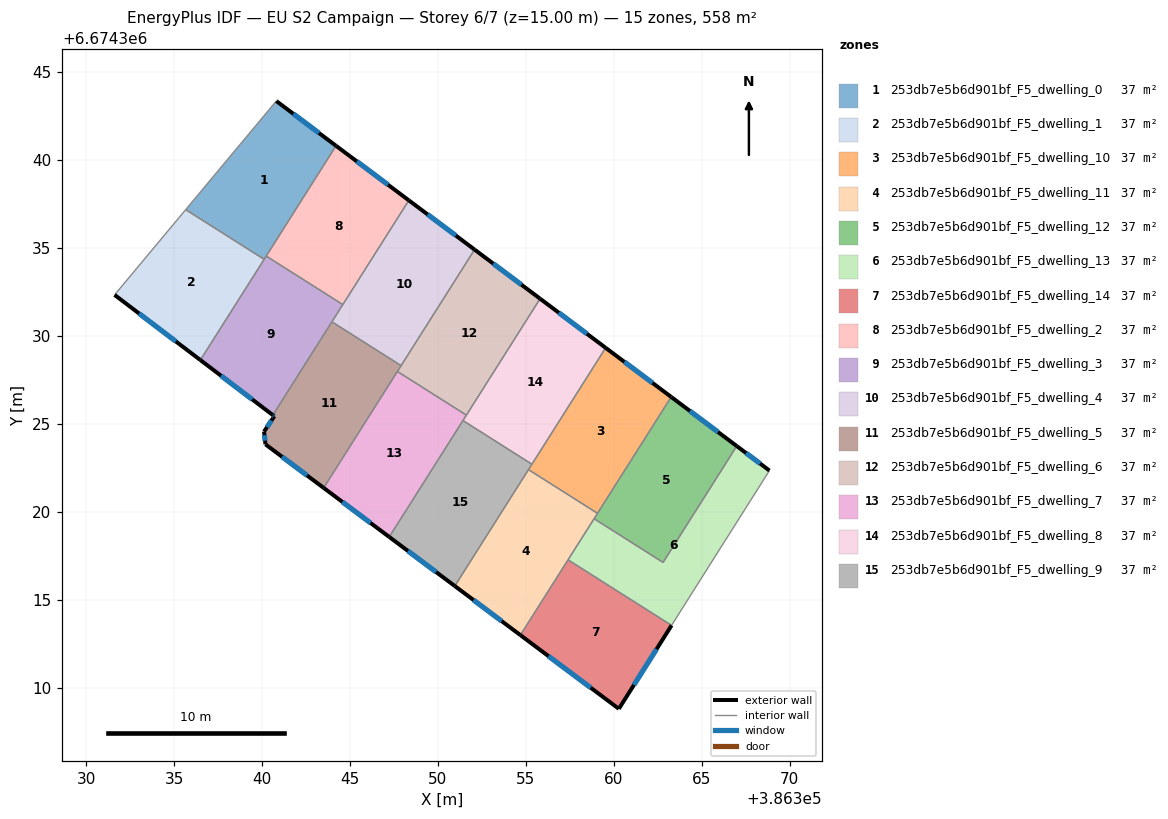
=== STOREY PLAN SPEC (per zone: floor XY polygon, exterior-wall plan segments, windows/doors) ===
zone 1: 253db7e5b6d901bf_F5_dwelling_0  (37.2 m²)
  floor: (386344.21, 6674340.82) (386340.12, 6674334.36) (386335.66, 6674337.19) (386340.81, 6674343.36)
  exterior wall: (386344.21, 6674340.82) – (386340.81, 6674343.36)  [4.2 m]
    window: (386343.24, 6674341.55) – (386341.78, 6674342.64)  [2.3 m²]
  interior walls: 4
zone 2: 253db7e5b6d901bf_F5_dwelling_1  (37.2 m²)
  floor: (386340.12, 6674334.36) (386336.50, 6674328.64) (386331.62, 6674332.34) (386335.66, 6674337.19)
  exterior wall: (386331.62, 6674332.34) – (386336.50, 6674328.64)  [6.1 m]
    window: (386333.01, 6674331.28) – (386335.10, 6674329.69)  [3.4 m²]
  interior walls: 3
zone 3: 253db7e5b6d901bf_F5_dwelling_10  (37.2 m²)
  floor: (386363.27, 6674326.54) (386359.08, 6674319.92) (386355.16, 6674322.41) (386359.54, 6674329.33)
  exterior wall: (386363.27, 6674326.54) – (386359.54, 6674329.33)  [4.7 m]
    window: (386362.20, 6674327.34) – (386360.61, 6674328.53)  [2.6 m²]
  interior walls: 4
zone 4: 253db7e5b6d901bf_F5_dwelling_11  (37.2 m²)
  floor: (386359.08, 6674319.92) (386354.69, 6674313.00) (386350.96, 6674315.79) (386355.16, 6674322.41)
  exterior wall: (386350.96, 6674315.79) – (386354.69, 6674313.00)  [4.7 m]
    window: (386352.03, 6674314.99) – (386353.63, 6674313.79)  [2.6 m²]
  interior walls: 5
zone 5: 253db7e5b6d901bf_F5_dwelling_12  (37.2 m²)
  floor: (386367.00, 6674323.75) (386362.81, 6674317.13) (386358.88, 6674319.61) (386363.27, 6674326.54)
  exterior wall: (386367.00, 6674323.75) – (386363.27, 6674326.54)  [4.7 m]
    window: (386365.93, 6674324.54) – (386364.33, 6674325.74)  [2.6 m²]
  interior walls: 4
zone 6: 253db7e5b6d901bf_F5_dwelling_13  (37.2 m²)
  floor: (386368.86, 6674322.35) (386363.29, 6674313.55) (386357.40, 6674317.28) (386358.88, 6674319.61) (386362.81, 6674317.13) (386367.00, 6674323.75)
  exterior wall: (386368.86, 6674322.35) – (386367.00, 6674323.75)  [2.3 m]
    window: (386368.32, 6674322.75) – (386367.53, 6674323.35)  [1.3 m²]
  interior walls: 5
zone 7: 253db7e5b6d901bf_F5_dwelling_14  (37.2 m²)
  floor: (386363.29, 6674313.55) (386360.29, 6674308.80) (386354.69, 6674313.00) (386357.40, 6674317.28)
  exterior wall: (386360.29, 6674308.80) – (386363.29, 6674313.55)  [5.6 m]
    window: (386361.15, 6674310.16) – (386362.43, 6674312.19)  [3.1 m²]
  exterior wall: (386354.69, 6674313.00) – (386360.29, 6674308.80)  [7.0 m]
    window: (386356.29, 6674311.80) – (386358.69, 6674310.00)  [3.9 m²]
  interior walls: 2
zone 8: 253db7e5b6d901bf_F5_dwelling_2  (37.2 m²)
  floor: (386348.35, 6674337.72) (386344.60, 6674331.79) (386340.24, 6674334.55) (386344.21, 6674340.82)
  exterior wall: (386348.35, 6674337.72) – (386344.21, 6674340.82)  [5.2 m]
    window: (386347.17, 6674338.60) – (386345.39, 6674339.93)  [2.9 m²]
  interior walls: 3
zone 9: 253db7e5b6d901bf_F5_dwelling_3  (37.2 m²)
  floor: (386344.60, 6674331.79) (386340.62, 6674325.51) (386336.50, 6674328.64) (386340.24, 6674334.55)
  exterior wall: (386336.50, 6674328.64) – (386340.62, 6674325.51)  [5.2 m]
    window: (386337.67, 6674327.74) – (386339.44, 6674326.40)  [2.9 m²]
  interior walls: 5
zone 10: 253db7e5b6d901bf_F5_dwelling_4  (37.2 m²)
  floor: (386352.09, 6674334.92) (386347.91, 6674328.32) (386343.98, 6674330.81) (386348.35, 6674337.72)
  exterior wall: (386352.09, 6674334.92) – (386348.35, 6674337.72)  [4.7 m]
    window: (386351.02, 6674335.72) – (386349.42, 6674336.92)  [2.6 m²]
  interior walls: 4
zone 11: 253db7e5b6d901bf_F5_dwelling_5  (37.2 m²)
  floor: (386347.91, 6674328.32) (386343.51, 6674321.37) (386340.20, 6674323.84) (386340.12, 6674324.57) (386340.70, 6674325.44) (386340.62, 6674325.51) (386343.98, 6674330.81)
  exterior wall: (386340.12, 6674324.57) – (386340.20, 6674323.84)  [0.7 m]
    window: (386340.14, 6674324.36) – (386340.17, 6674324.05)  [0.4 m²]
  exterior wall: (386340.70, 6674325.44) – (386340.12, 6674324.57)  [1.1 m]
    window: (386340.53, 6674325.19) – (386340.28, 6674324.82)  [0.6 m²]
  exterior wall: (386340.62, 6674325.51) – (386340.70, 6674325.44)  [0.1 m]
    window: (386340.64, 6674325.49) – (386340.68, 6674325.46)  [0.1 m²]
  exterior wall: (386340.20, 6674323.84) – (386343.51, 6674321.37)  [4.1 m]
    window: (386341.14, 6674323.14) – (386342.56, 6674322.07)  [2.3 m²]
  interior walls: 4
zone 12: 253db7e5b6d901bf_F5_dwelling_6  (37.2 m²)
  floor: (386355.82, 6674332.12) (386351.62, 6674325.50) (386347.70, 6674327.99) (386352.09, 6674334.92)
  exterior wall: (386355.82, 6674332.12) – (386352.09, 6674334.92)  [4.7 m]
    window: (386354.75, 6674332.92) – (386353.15, 6674334.12)  [2.6 m²]
  interior walls: 4
zone 13: 253db7e5b6d901bf_F5_dwelling_7  (37.2 m²)
  floor: (386351.62, 6674325.50) (386347.24, 6674318.58) (386343.51, 6674321.37) (386347.70, 6674327.99)
  exterior wall: (386343.51, 6674321.37) – (386347.24, 6674318.58)  [4.7 m]
    window: (386344.57, 6674320.57) – (386346.17, 6674319.37)  [2.6 m²]
  interior walls: 4
zone 14: 253db7e5b6d901bf_F5_dwelling_8  (37.2 m²)
  floor: (386359.54, 6674329.33) (386355.35, 6674322.71) (386351.43, 6674325.20) (386355.82, 6674332.12)
  exterior wall: (386359.54, 6674329.33) – (386355.82, 6674332.12)  [4.7 m]
    window: (386358.48, 6674330.13) – (386356.88, 6674331.33)  [2.6 m²]
  interior walls: 4
zone 15: 253db7e5b6d901bf_F5_dwelling_9  (37.2 m²)
  floor: (386355.35, 6674322.71) (386350.96, 6674315.79) (386347.24, 6674318.58) (386351.43, 6674325.20)
  exterior wall: (386347.24, 6674318.58) – (386350.96, 6674315.79)  [4.7 m]
    window: (386348.30, 6674317.78) – (386349.90, 6674316.58)  [2.6 m²]
  interior walls: 4

=== DERIVED (storey summary) ===
Building: EU S2 Campaign
Storey: 6 of 7  (floor level z = 15.00 m)
Storey gross floor area: 558.3 m²
Zones on this storey: 15
  - 253db7e5b6d901bf_F5_dwelling_0: floor 37.2 m²; exterior wall 4.2 m (12.7 m²); 1 window(s) 2.3 m²; WWR 18.4%
  - 253db7e5b6d901bf_F5_dwelling_1: floor 37.2 m²; exterior wall 6.1 m (18.4 m²); 1 window(s) 3.4 m²; WWR 18.4%
  - 253db7e5b6d901bf_F5_dwelling_10: floor 37.2 m²; exterior wall 4.7 m (14.0 m²); 1 window(s) 2.6 m²; WWR 18.4%
  - 253db7e5b6d901bf_F5_dwelling_11: floor 37.2 m²; exterior wall 4.7 m (14.0 m²); 1 window(s) 2.6 m²; WWR 18.4%
  - 253db7e5b6d901bf_F5_dwelling_12: floor 37.2 m²; exterior wall 4.7 m (14.0 m²); 1 window(s) 2.6 m²; WWR 18.4%
  - 253db7e5b6d901bf_F5_dwelling_13: floor 37.2 m²; exterior wall 2.3 m (7.0 m²); 1 window(s) 1.3 m²; WWR 18.4%
  - 253db7e5b6d901bf_F5_dwelling_14: floor 37.2 m²; exterior wall 12.6 m (37.8 m²); 2 window(s) 6.9 m²; WWR 18.4%
  - 253db7e5b6d901bf_F5_dwelling_2: floor 37.2 m²; exterior wall 5.2 m (15.5 m²); 1 window(s) 2.9 m²; WWR 18.4%
  - 253db7e5b6d901bf_F5_dwelling_3: floor 37.2 m²; exterior wall 5.2 m (15.5 m²); 1 window(s) 2.9 m²; WWR 18.4%
  - 253db7e5b6d901bf_F5_dwelling_4: floor 37.2 m²; exterior wall 4.7 m (14.0 m²); 1 window(s) 2.6 m²; WWR 18.4%
  - 253db7e5b6d901bf_F5_dwelling_5: floor 37.2 m²; exterior wall 6.0 m (18.1 m²); 4 window(s) 3.3 m²; WWR 18.4%
  - 253db7e5b6d901bf_F5_dwelling_6: floor 37.2 m²; exterior wall 4.7 m (14.0 m²); 1 window(s) 2.6 m²; WWR 18.4%
  - 253db7e5b6d901bf_F5_dwelling_7: floor 37.2 m²; exterior wall 4.7 m (14.0 m²); 1 window(s) 2.6 m²; WWR 18.4%
  - 253db7e5b6d901bf_F5_dwelling_8: floor 37.2 m²; exterior wall 4.7 m (14.0 m²); 1 window(s) 2.6 m²; WWR 18.4%
  - 253db7e5b6d901bf_F5_dwelling_9: floor 37.2 m²; exterior wall 4.7 m (14.0 m²); 1 window(s) 2.6 m²; WWR 18.4%
Zone adjacency (shared interzone walls):
  - 253db7e5b6d901bf_F5_dwelling_0 ↔ 253db7e5b6d901bf_F5_dwelling_1
  - 253db7e5b6d901bf_F5_dwelling_0 ↔ 253db7e5b6d901bf_F5_dwelling_2
  - 253db7e5b6d901bf_F5_dwelling_0 ↔ 253db7e5b6d901bf_F5_dwelling_3
  - 253db7e5b6d901bf_F5_dwelling_1 ↔ 253db7e5b6d901bf_F5_dwelling_3
  - 253db7e5b6d901bf_F5_dwelling_10 ↔ 253db7e5b6d901bf_F5_dwelling_11
  - 253db7e5b6d901bf_F5_dwelling_10 ↔ 253db7e5b6d901bf_F5_dwelling_12
  - 253db7e5b6d901bf_F5_dwelling_10 ↔ 253db7e5b6d901bf_F5_dwelling_8
  - 253db7e5b6d901bf_F5_dwelling_10 ↔ 253db7e5b6d901bf_F5_dwelling_9
  - 253db7e5b6d901bf_F5_dwelling_11 ↔ 253db7e5b6d901bf_F5_dwelling_12
  - 253db7e5b6d901bf_F5_dwelling_11 ↔ 253db7e5b6d901bf_F5_dwelling_13
  - 253db7e5b6d901bf_F5_dwelling_11 ↔ 253db7e5b6d901bf_F5_dwelling_14
  - 253db7e5b6d901bf_F5_dwelling_11 ↔ 253db7e5b6d901bf_F5_dwelling_9
  - 253db7e5b6d901bf_F5_dwelling_12 ↔ 253db7e5b6d901bf_F5_dwelling_13
  - 253db7e5b6d901bf_F5_dwelling_13 ↔ 253db7e5b6d901bf_F5_dwelling_14
  - 253db7e5b6d901bf_F5_dwelling_2 ↔ 253db7e5b6d901bf_F5_dwelling_3
  - 253db7e5b6d901bf_F5_dwelling_2 ↔ 253db7e5b6d901bf_F5_dwelling_4
  - 253db7e5b6d901bf_F5_dwelling_3 ↔ 253db7e5b6d901bf_F5_dwelling_4
  - 253db7e5b6d901bf_F5_dwelling_3 ↔ 253db7e5b6d901bf_F5_dwelling_5
  - 253db7e5b6d901bf_F5_dwelling_4 ↔ 253db7e5b6d901bf_F5_dwelling_5
  - 253db7e5b6d901bf_F5_dwelling_4 ↔ 253db7e5b6d901bf_F5_dwelling_6
  - 253db7e5b6d901bf_F5_dwelling_5 ↔ 253db7e5b6d901bf_F5_dwelling_6
  - 253db7e5b6d901bf_F5_dwelling_5 ↔ 253db7e5b6d901bf_F5_dwelling_7
  - 253db7e5b6d901bf_F5_dwelling_6 ↔ 253db7e5b6d901bf_F5_dwelling_7
  - 253db7e5b6d901bf_F5_dwelling_6 ↔ 253db7e5b6d901bf_F5_dwelling_8
  - 253db7e5b6d901bf_F5_dwelling_7 ↔ 253db7e5b6d901bf_F5_dwelling_8
  - 253db7e5b6d901bf_F5_dwelling_7 ↔ 253db7e5b6d901bf_F5_dwelling_9
  - 253db7e5b6d901bf_F5_dwelling_8 ↔ 253db7e5b6d901bf_F5_dwelling_9